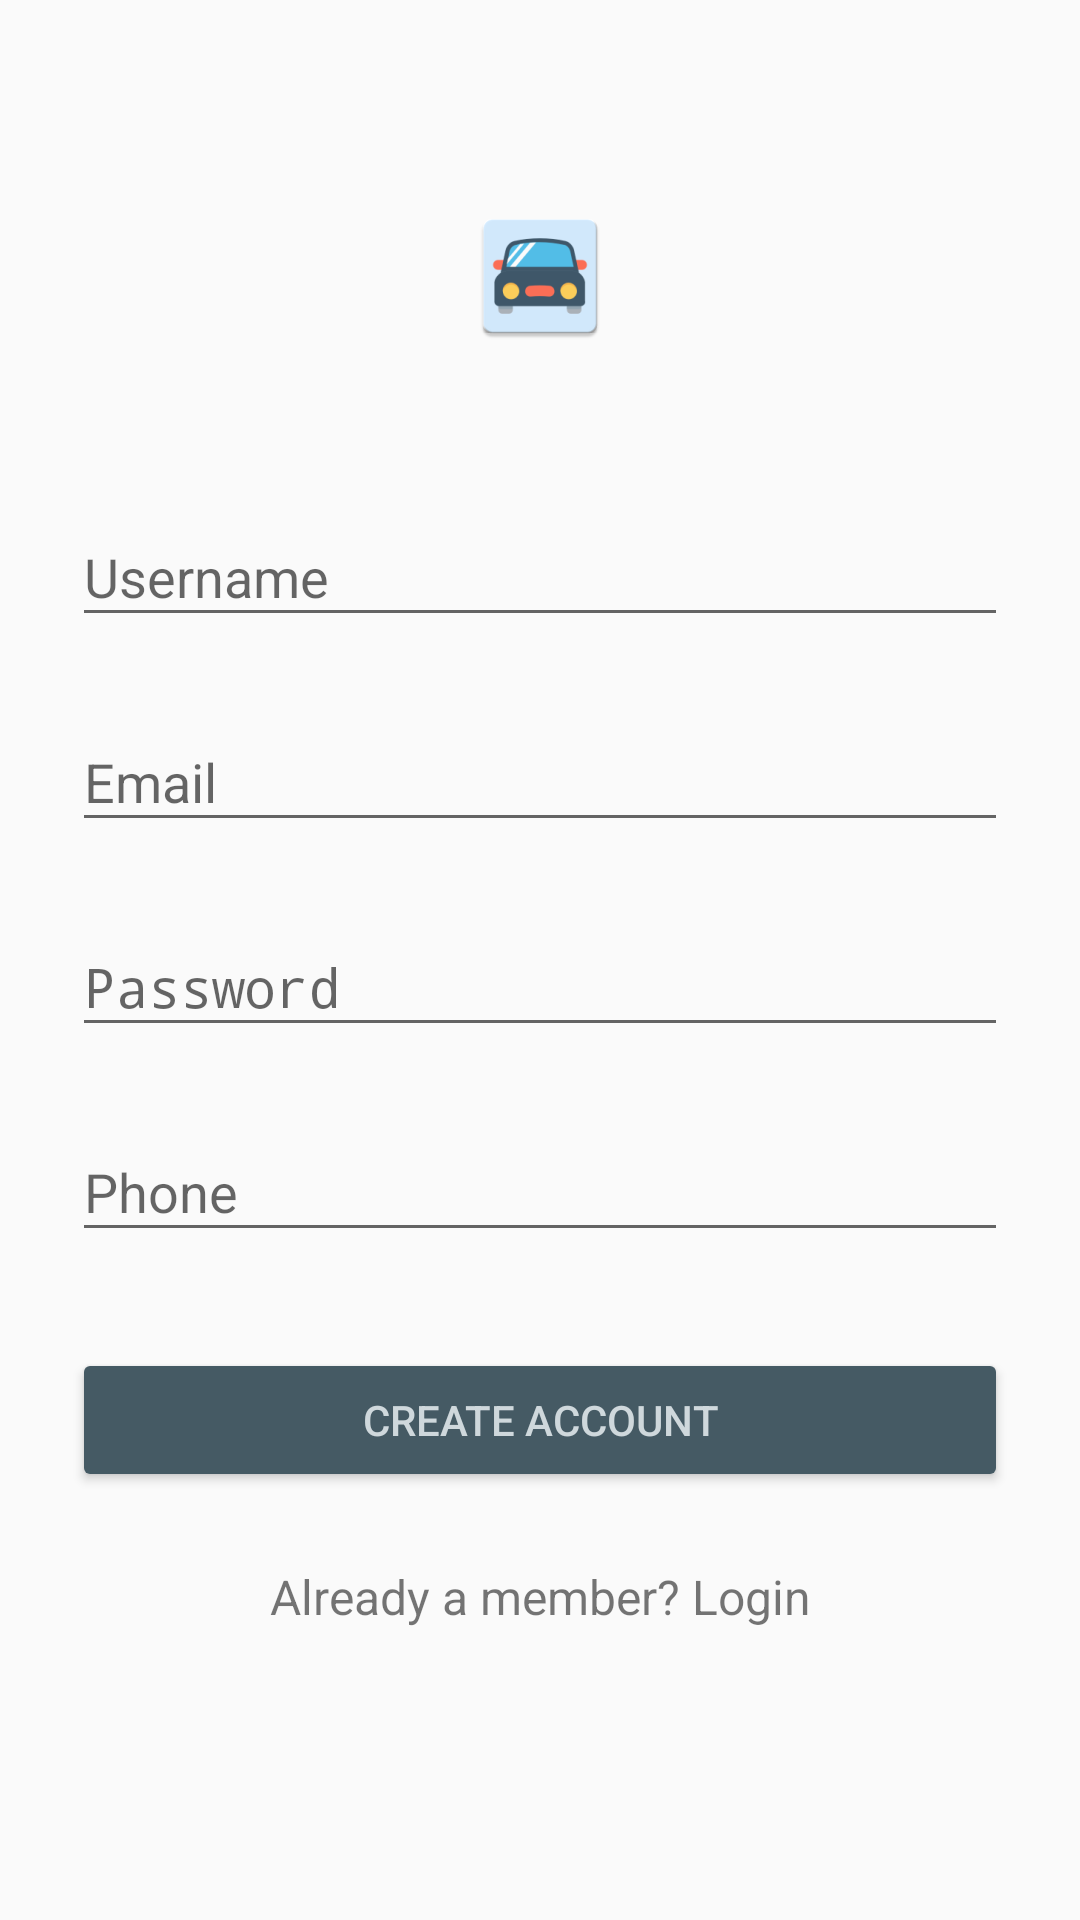

Write the Android layout XML for this screen, with the resource values it uses.
<!-- AndroidManifest.xml: activity theme FullScreen -->
<!-- res/layout/activity_signup.xml -->
<?xml version="1.0" encoding="utf-8"?>
<ScrollView
    xmlns:android="http://schemas.android.com/apk/res/android"
    android:layout_width="fill_parent"
    android:layout_height="fill_parent"
    android:fitsSystemWindows="true">

    <LinearLayout
        android:orientation="vertical"
        android:layout_width="match_parent"
        android:layout_height="wrap_content"
        android:paddingTop="56dp"
        android:paddingLeft="24dp"
        android:paddingRight="24dp">

        <ImageView android:src="@mipmap/ic_launcher"
            android:layout_width="wrap_content"
            android:layout_height="72dp"
            android:layout_marginBottom="24dp"
            android:layout_gravity="center_horizontal" />

        
        <android.support.design.widget.TextInputLayout
            android:layout_width="match_parent"
            android:layout_height="wrap_content"
            android:layout_marginTop="8dp"
            android:layout_marginBottom="8dp">
            <EditText android:id="@+id/input_name"
                android:layout_width="match_parent"
                android:layout_height="wrap_content"
                android:inputType="textCapWords"
                android:hint="@string/username" />
        </android.support.design.widget.TextInputLayout>

        
        <android.support.design.widget.TextInputLayout
            android:layout_width="match_parent"
            android:layout_height="wrap_content"
            android:layout_marginTop="8dp"
            android:layout_marginBottom="8dp">
            <EditText android:id="@+id/input_email"
                android:layout_width="match_parent"
                android:layout_height="wrap_content"
                android:inputType="textEmailAddress"
                android:hint="@string/email" />
        </android.support.design.widget.TextInputLayout>

        
        <android.support.design.widget.TextInputLayout
            android:layout_width="match_parent"
            android:layout_height="wrap_content"
            android:layout_marginTop="8dp"
            android:layout_marginBottom="8dp">
            <EditText android:id="@+id/input_password"
                android:layout_width="match_parent"
                android:layout_height="wrap_content"
                android:inputType="textPassword"
                android:hint="@string/password"/>
        </android.support.design.widget.TextInputLayout>

        
        <android.support.design.widget.TextInputLayout
            android:layout_width="match_parent"
            android:layout_height="wrap_content"
            android:layout_marginTop="8dp"
            android:layout_marginBottom="8dp">
            <EditText android:id="@+id/input_phone"
                android:layout_width="match_parent"
                android:layout_height="wrap_content"
                android:inputType="phone"
                android:hint="@string/phone"/>
        </android.support.design.widget.TextInputLayout>

        
        <android.support.v7.widget.AppCompatButton
            android:id="@+id/btn_signup"
            android:layout_width="fill_parent"
            android:layout_height="wrap_content"
            android:layout_marginTop="24dp"
            android:layout_marginBottom="24dp"
            android:padding="12dp"
            android:text="@string/create_account"
            android:theme="@style/MyButton"/>

        <TextView android:id="@+id/link_login"
            android:layout_width="fill_parent"
            android:layout_height="wrap_content"
            android:layout_marginBottom="24dp"
            android:text="@string/already_member"
            android:gravity="center"
            android:textSize="16dip"/>

    </LinearLayout>
</ScrollView>
<!-- resources referenced by this layout -->
<resources>
  <!-- mipmap ic_launcher: png bitmap (mipmap-hdpi, 2569 bytes) -->
  <string name="already_member">Already a member? Login</string>
  <string name="create_account">Create Account</string>
  <string name="email" translatable="false">Email</string>
  <string name="password">Password</string>
  <string name="phone">Phone</string>
  <string name="username">Username</string>
  <style name="MyButton" parent="Theme.AppCompat.Light">
          <item name="colorControlHighlight">@color/colorAccent</item>
          <item name="colorButtonNormal">@color/colorPrimaryDark</item>
          <item name="android:textColor">@color/colorPrimaryLight</item>
      </style>
  <style name="FullScreen" parent="AppTheme">
          <item name="windowActionBar">false</item>
          <item name="windowNoTitle">true</item>
          <item name="android:windowFullscreen">true</item>
      </style>
  <color name="colorAccent">#009688</color>
  <color name="colorPrimaryDark">#455A64</color>
  <color name="colorPrimaryLight">#CFD8DC</color>
  <style name="AppTheme" parent="Theme.AppCompat.Light.DarkActionBar">
          
          <item name="colorPrimary">@color/colorPrimary</item>
          <item name="colorPrimaryDark">@color/colorPrimaryDark</item>
          <item name="colorAccent">@color/colorAccent</item>
      </style>
  <color name="colorPrimary">#607D8B</color>
</resources>
